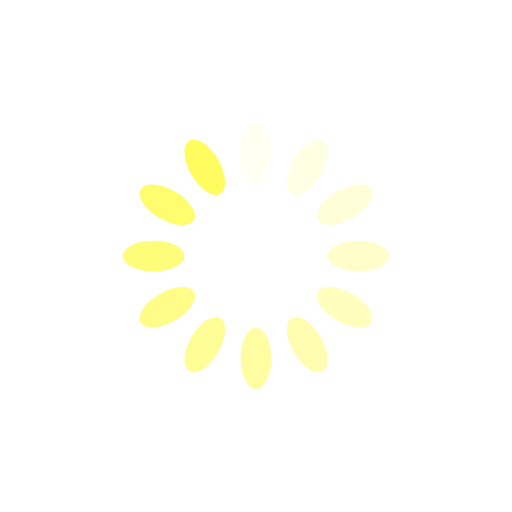
t = 0.00 s
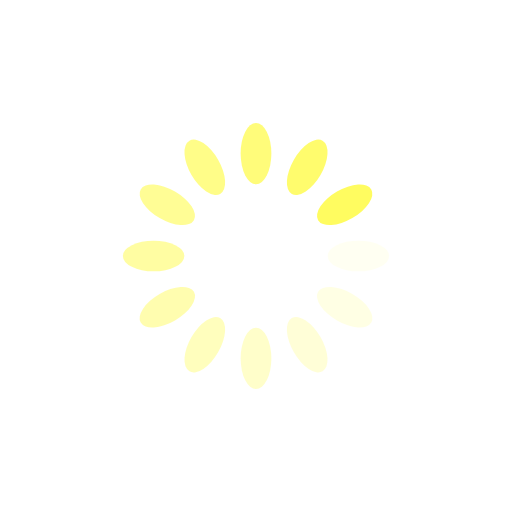
t = 0.25 s
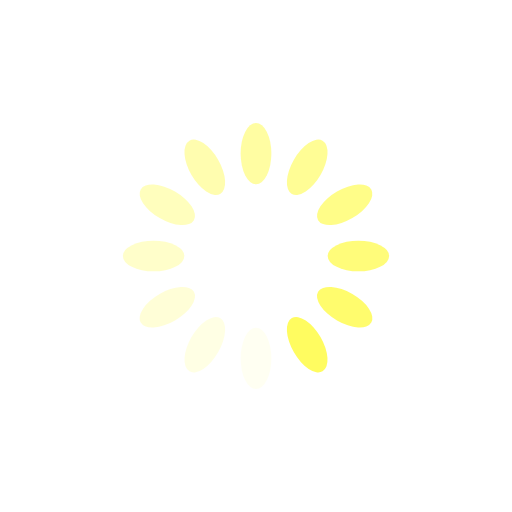
t = 0.50 s
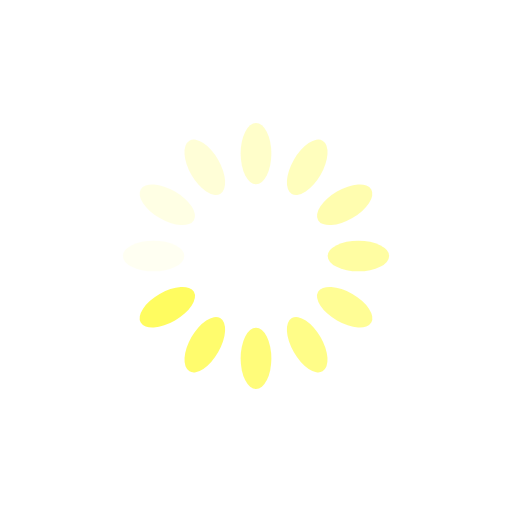
t = 0.75 s

The animated SVG that drew these frames (rendered in a browser with its animation timeline set to each time). Animation: 12 SMIL elements (animate=12); one cycle of 1.00 s, repeats indefinitely.

<?xml version="1.0" encoding="utf-8"?>
<svg xmlns="http://www.w3.org/2000/svg" xmlns:xlink="http://www.w3.org/1999/xlink" style="margin: auto; background: none; display: block; shape-rendering: auto;" width="200px" height="200px" viewBox="0 0 100 100" preserveAspectRatio="xMidYMid">
<g transform="rotate(0 50 50)">
  <rect x="47" y="24" rx="3" ry="6" width="6" height="12" fill="#fffc60">
    <animate attributeName="opacity" values="1;0" keyTimes="0;1" dur="1s" begin="-0.9166666666666666s" repeatCount="indefinite"></animate>
  </rect>
</g><g transform="rotate(30 50 50)">
  <rect x="47" y="24" rx="3" ry="6" width="6" height="12" fill="#fffc60">
    <animate attributeName="opacity" values="1;0" keyTimes="0;1" dur="1s" begin="-0.8333333333333334s" repeatCount="indefinite"></animate>
  </rect>
</g><g transform="rotate(60 50 50)">
  <rect x="47" y="24" rx="3" ry="6" width="6" height="12" fill="#fffc60">
    <animate attributeName="opacity" values="1;0" keyTimes="0;1" dur="1s" begin="-0.75s" repeatCount="indefinite"></animate>
  </rect>
</g><g transform="rotate(90 50 50)">
  <rect x="47" y="24" rx="3" ry="6" width="6" height="12" fill="#fffc60">
    <animate attributeName="opacity" values="1;0" keyTimes="0;1" dur="1s" begin="-0.6666666666666666s" repeatCount="indefinite"></animate>
  </rect>
</g><g transform="rotate(120 50 50)">
  <rect x="47" y="24" rx="3" ry="6" width="6" height="12" fill="#fffc60">
    <animate attributeName="opacity" values="1;0" keyTimes="0;1" dur="1s" begin="-0.5833333333333334s" repeatCount="indefinite"></animate>
  </rect>
</g><g transform="rotate(150 50 50)">
  <rect x="47" y="24" rx="3" ry="6" width="6" height="12" fill="#fffc60">
    <animate attributeName="opacity" values="1;0" keyTimes="0;1" dur="1s" begin="-0.5s" repeatCount="indefinite"></animate>
  </rect>
</g><g transform="rotate(180 50 50)">
  <rect x="47" y="24" rx="3" ry="6" width="6" height="12" fill="#fffc60">
    <animate attributeName="opacity" values="1;0" keyTimes="0;1" dur="1s" begin="-0.4166666666666667s" repeatCount="indefinite"></animate>
  </rect>
</g><g transform="rotate(210 50 50)">
  <rect x="47" y="24" rx="3" ry="6" width="6" height="12" fill="#fffc60">
    <animate attributeName="opacity" values="1;0" keyTimes="0;1" dur="1s" begin="-0.3333333333333333s" repeatCount="indefinite"></animate>
  </rect>
</g><g transform="rotate(240 50 50)">
  <rect x="47" y="24" rx="3" ry="6" width="6" height="12" fill="#fffc60">
    <animate attributeName="opacity" values="1;0" keyTimes="0;1" dur="1s" begin="-0.25s" repeatCount="indefinite"></animate>
  </rect>
</g><g transform="rotate(270 50 50)">
  <rect x="47" y="24" rx="3" ry="6" width="6" height="12" fill="#fffc60">
    <animate attributeName="opacity" values="1;0" keyTimes="0;1" dur="1s" begin="-0.16666666666666666s" repeatCount="indefinite"></animate>
  </rect>
</g><g transform="rotate(300 50 50)">
  <rect x="47" y="24" rx="3" ry="6" width="6" height="12" fill="#fffc60">
    <animate attributeName="opacity" values="1;0" keyTimes="0;1" dur="1s" begin="-0.08333333333333333s" repeatCount="indefinite"></animate>
  </rect>
</g><g transform="rotate(330 50 50)">
  <rect x="47" y="24" rx="3" ry="6" width="6" height="12" fill="#fffc60">
    <animate attributeName="opacity" values="1;0" keyTimes="0;1" dur="1s" begin="0s" repeatCount="indefinite"></animate>
  </rect>
</g>
<!-- [ldio] generated by https://loading.io/ --></svg>
